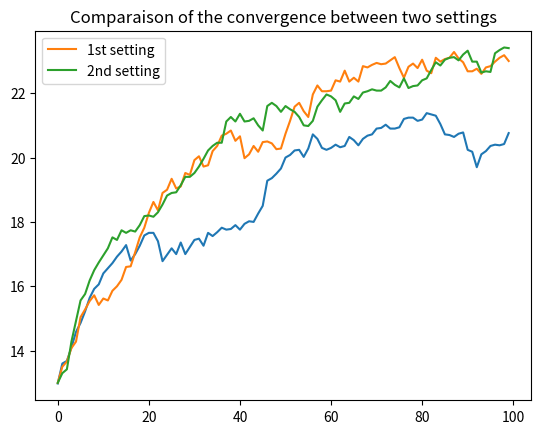

The script that saved this image:
import random
import pprint

MAX_GEN = 100
POP_SIZE = 50
IND_LEN = 25
MUTATION_PROB_PER_GEN = 1/IND_LEN
MUTATION_PROB = 0.1
CROSSOVER_PROB = 0.8

def random_individual(length=IND_LEN):
    return [random.randint(0, 1) for _ in range(length)]

def random_initial_population(size=POP_SIZE):
    return [random_individual() for _ in range(size)]

def fitness_OneMax(individual):
    return sum(individual)

def fitness_alternative(individual):
    fitness = 0
    if individual[0] != individual[1]:
        fitness += 1
    for i in range(1, len(individual)-1):
        if individual[i] != individual[i-1] and individual[i] != individual[i+1]:
            fitness += 1
    if individual[-1] != individual[-2]:
        fitness += 1
    return fitness

chosen_fitness = fitness_OneMax

def population_fitness(pop, fitness=chosen_fitness):
    return [fitness(ind) for ind in pop]

def select(pop, fitness=chosen_fitness):
    fits = population_fitness(pop, fitness)
    return random.choices(pop, fits, k=len(pop))

def crossover(ind1, ind2, prob=CROSSOVER_PROB):
    if random.random() > prob:
        return ind1, ind2
    crossover_point = random.randrange(0, IND_LEN)
    o1 = ind1[:crossover_point] + ind2[crossover_point:]
    o2 = ind2[:crossover_point] + ind1[crossover_point:]
    return o1, o2

def mutation(ind, prob=MUTATION_PROB, prob_per_gen=MUTATION_PROB_PER_GEN):
    if random.random() > prob:
        return ind
    return [1-i if random.random() < prob_per_gen else i for i in ind]
    

def evolutionary_algorithm(pop):
    log = []
    population = pop
    for _ in range(MAX_GEN):
        offspring = []
        log.append(sum(population_fitness(population, chosen_fitness))/len(population))
        mating_pool = select(population, chosen_fitness)
        for p1, p2 in zip(mating_pool[::2], mating_pool[1::2]):
            o1, o2 = crossover(p1, p2)
            o1, o2 = mutation(o1), mutation(o2)
            offspring.extend([o1, o2])
        population = offspring
    return population, log

pop = random_initial_population()
result, log = evolutionary_algorithm(pop)
#pprint.pprint(result)
print("First population fitness : ", sum(population_fitness(pop, chosen_fitness)), "Last population fitness : ", sum(population_fitness(result, chosen_fitness)))
print("Best individual : ", max(result, key=chosen_fitness))

def plot_log():
    import matplotlib.pyplot as plt
    plt.plot(log)
    plt.title("Mean fitness over generations")
    plt.show()
plot_log()

pop = random_initial_population()
result1, log1 = evolutionary_algorithm(pop)
print("First setting (Mutation prob = {}) : ".format(MUTATION_PROB))
print("First population fitness : ", sum(population_fitness(pop, chosen_fitness)), "Last population fitness : ", sum(population_fitness(result1, chosen_fitness)))
print("Best individual : ", max(result1, key=chosen_fitness))
MUTATION_PROB = 0.5
result2, log2 = evolutionary_algorithm(pop)
print("Second setting (Mutation prob = {}) : ".format(MUTATION_PROB))
print("First population fitness : ", sum(population_fitness(pop, chosen_fitness)), "Last population fitness : ", sum(population_fitness(result2, chosen_fitness)))
print("Best individual : ", max(result2, key=chosen_fitness))
#plot log and log1 together to compare
def plot_compare_log():
    import matplotlib.pyplot as plt
    plt.plot(log1, label="1st setting")
    plt.plot(log2, label="2nd setting")
    plt.legend()
    plt.title("Comparaison of the convergence between two settings")
    plt.show()

plot_compare_log()